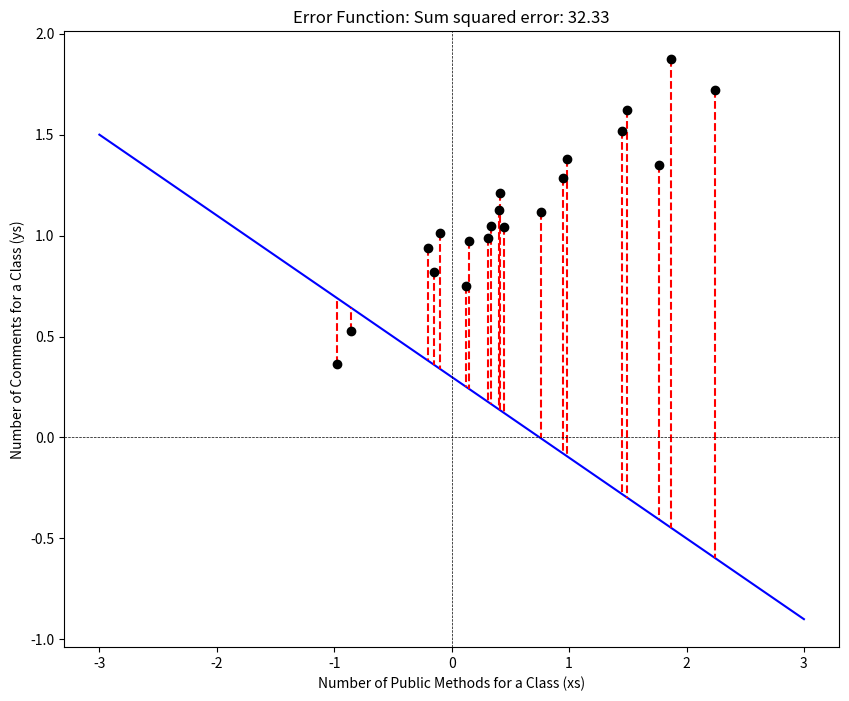

Write Python code to recreate this figure.
import matplotlib.pyplot as plt
import numpy as np

np.random.seed(0)

# START: Generate fake-data (simulation).
n = 20 # number of observations.
xs = np.random.normal(size = n) # random values for x.
mu = 0.9 + xs * 0.4 # mean values for y.
sigma = 0.1

ys = np.random.normal(scale = sigma, size = n) + mu # final output y.

# END: Generate fake-data  (simulation).

# Define our model's alpha and beta (we need to explore alternatives here).
alpha = 0.3
beta = -0.4

def model(x):
    return alpha + beta * x

# Ceck how good it fits: Calculate the sum squared error on the data.
sum_squared_error = sum(np.power(ys - model(xs), 2))

# Plot it nicely.
fig, ax = plt.subplots(figsize=(10,8))

# Plot nice line.
xs_line = np.linspace(-3, 3, 100)
ys_line = model(xs_line)
ax.plot(xs_line, ys_line, color='blue')

ax.set_xlabel('Number of Public Methods for a Class (xs)')
ax.set_ylabel('Number of Comments for a Class (ys)')

# Plot the error of each observations.
for i in range(n):
    ax.plot([xs[i], xs[i]], [ys[i], model(xs[i])], color='red', linestyle='--')

ax.plot(xs, ys, marker='o', linestyle='', color='black')

ax.axhline(y=0, color='black', linestyle='--', linewidth=0.5)
ax.axvline(x=0, color='black', linestyle='--', linewidth=0.5)

ax.set_title(f"Error Function: Sum squared error: {np.round(sum_squared_error, 2)}")

plt.show()
